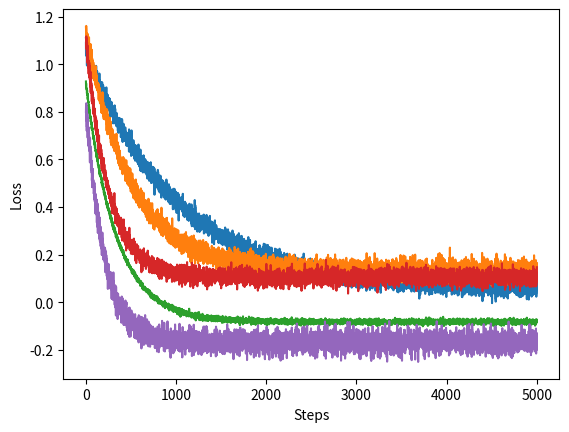

Source code (Python):
import json

import matplotlib.pyplot as plt
import numpy as np

num_models = 5
num_steps = 5000

steps = np.arange(1, num_steps + 1)
data = np.zeros((num_models, num_steps))

rng = np.random.default_rng(287542)

ks = 5 / num_steps * np.arange(1, num_models + 1)

for i in range(num_models):
    mu = rng.uniform(-0.2, 0.2)
    sigma = rng.uniform(0, 0.03)
    data[i] = np.exp(-ks[i] * steps) + rng.normal(mu, sigma, num_steps)

with open("problem1.json", "w") as f:
    json.dump(data.tolist(), f)

plt.plot(steps, data.T)
plt.xlabel("Steps")
plt.ylabel("Loss")
plt.savefig("problem1.png")
